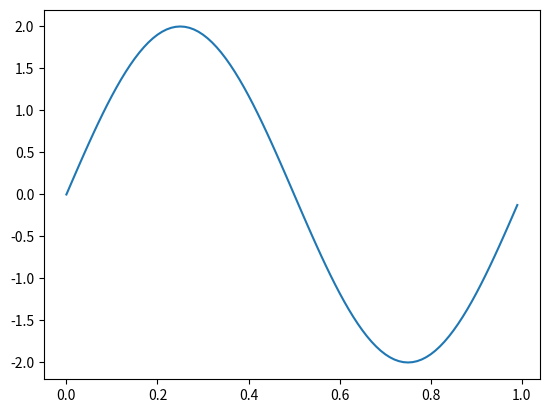

Write the Python code that produced this figure.
# -*- coding: utf-8 -*-
"""
Created on Thu May 23 15:56:55 2019

@author: Alex&Liana
"""
from matplotlib.pyplot import *

from numpy import *

t = arange(0,1,.01)

y = 2*sin(2*pi*t)


#if y > 1.5: this is a bad idea and it doesnt work!
#    y = 1.5
#elif y < -1.5:
#    y = -1.5
#    
figure(1)
clf()
plot(t,y)
